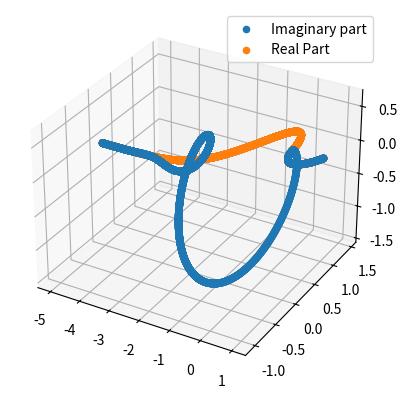

The script that saved this image:
import numpy as np
import matplotlib.pyplot as plt

def euclid_dist(a, b):
    return np.sqrt(np.square(a)+np.square(b))

ax = plt.figure().add_subplot(projection='3d')

# Prepare arrays x, y, z
t = np.linspace(1, -5, 10000, dtype=np.complex128)
a = t**t

a = np.stack((a.real,a.imag),-1)
ax.scatter(t, a[:, 0], zs=a[:, 1], label="Imaginary part")
ax.scatter(t, euclid_dist(a[:, 0], a[:, 1]), label = "Real Part")
ax.legend()

plt.show()